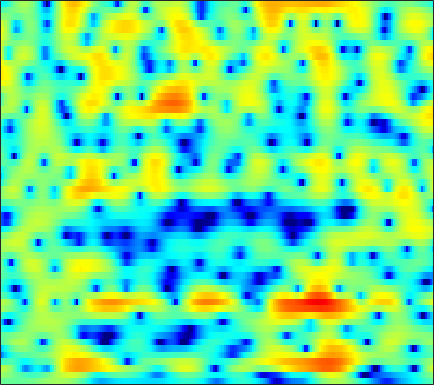

Data behind this chart, as committed beside it:
-1.0081, -1.0063, -1.0259, -1.0622, -1.0951, -1.1381, -1.1764, -1.1951, -1.2017, -1.1822, -1.1337, -1.0767, -0.97314, -0.83418, -0.71162, -0.52604, -0.31905, -0.15251, 0.079716, 0.31376, 0.54396, 0.70982, 0.91496, 1.0953
1.044, 0.8738, 0.6032, 0.289, 0.02708, -0.3492, -0.7485, -1.053, -1.453, -1.83, -2.164, -2.374, -2.589, -2.719, -2.752, -2.709, -2.566, -2.393, -2.082, -1.681, -1.2, -0.7964, -0.218, 0.3845
2.587, 2.352, 1.928, 1.351, 0.7914, -0.1396, -1.344, -2.465, -4.311, -6.599, -9.162, -10.69, -10.82, -9.216, -7.918, -6.616, -5.915, -5.795, -6.211, -7.303, -8.947, -9.892, -8.813, -5.571
-3.314, -2.904, -2.474, -2.229, -2.176, -2.3, -2.657, -3.081, -3.802, -4.608, -5.269, -5.491, -5.319, -4.709, -4.127, -3.387, -2.796, -2.506, -2.319, -2.3, -2.324, -2.251, -1.852, -1.001
-11.67, -9.648, -7.557, -5.964, -5.016, -4.025, -3.306, -2.903, -2.507, -2.216, -2, -1.866, -1.707, -1.562, -1.455, -1.308, -1.139, -0.9957, -0.7757, -0.5008, -0.1718, 0.1234, 0.5846, 1.119
-7.825, -6.485, -4.845, -3.426, -2.519, -1.529, -0.78, -0.3501, 0.04917, 0.2931, 0.3819, 0.344, 0.1472, -0.197, -0.5567, -1.147, -1.804, -2.292, -2.804, -2.98, -2.686, -2.17, -1.233, -0.1851
-1.929, -1.398, -0.6976, -0.03379, 0.4221, 0.9479, 1.358, 1.598, 1.805, 1.871, 1.762, 1.564, 1.121, 0.439, -0.2791, -1.601, -3.513, -5.536, -9.512, -15.54, -13.65, -9.143, -5.062, -2.37
-1.396, -1.315, -1.165, -0.9681, -0.7874, -0.5053, -0.1795, 0.07789, 0.3941, 0.6415, 0.7928, 0.84, 0.7926, 0.631, 0.4302, 0.05632, -0.3888, -0.7281, -1.103, -1.273, -1.177, -0.9464, -0.4877, 0.05637
-4.024, -4.702, -5.428, -5.736, -5.598, -4.971, -4.035, -3.266, -2.283, -1.405, -0.6642, -0.1906, 0.304, 0.6599, 0.8602, 1.07, 1.238, 1.33, 1.421, 1.491, 1.561, 1.621, 1.704, 1.761
-7.074, -9.718, -15.26, -31.38, -20.28, -12.23, -8.235, -6.244, -4.319, -2.875, -1.73, -1.011, -0.2185, 0.4245, 0.8285, 1.28, 1.642, 1.86, 2.09, 2.239, 2.331, 2.369, 2.37, 2.312
-2.583, -3.472, -4.511, -5.167, -5.297, -5.023, -4.435, -3.938, -3.282, -2.643, -2.026, -1.561, -0.8977, -0.1883, 0.3356, 0.9678, 1.461, 1.738, 2.009, 2.166, 2.182, 2.115, 1.94, 1.707
1.658, 1.239, 0.6518, 0.1285, -0.2492, -0.7984, -1.496, -2.116, -2.976, -3.756, -4.261, -4.247, -3.468, -2.011, -0.826, 0.5855, 1.689, 2.278, 2.724, 2.777, 2.422, 1.884, 0.8636, -0.3408
2.078, 2.056, 1.817, 1.327, 0.7896, -0.1298, -1.267, -2.293, -4.119, -6.934, -11.44, -15.57, -10.56, -4.708, -1.917, 0.6145, 2.375, 3.31, 3.983, 4.023, 3.443, 2.567, 0.6488, -2.584
-2.003, -2.025, -2.511, -3.565, -4.619, -6.011, -7.095, -7.517, -7.587, -7.124, -6.096, -5.168, -3.808, -2.264, -1.083, 0.3889, 1.601, 2.288, 2.89, 3.165, 3.149, 2.947, 2.458, 1.852
-3.413, -4.032, -5.309, -7.169, -9.143, -13.2, -20.62, -22.86, -14.81, -10.03, -7.051, -5.342, -3.442, -1.926, -1.003, 0.1153, 1.062, 1.589, 2.095, 2.458, 2.664, 2.72, 2.71, 2.669
-2.558, -3.129, -3.937, -4.801, -5.493, -6.293, -6.65, -6.584, -6.075, -5.057, -3.83, -2.943, -1.848, -0.8435, -0.1684, 0.5628, 1.109, 1.424, 1.742, 1.913, 1.953, 1.935, 1.892, 1.838
-1.304, -1.752, -2.359, -2.906, -3.173, -3.308, -3.211, -2.957, -2.391, -1.69, -0.9505, -0.3571, 0.3675, 0.9724, 1.374, 1.765, 1.944, 1.989, 1.899, 1.604, 1.152, 0.7392, 0.1184, -0.4605
-0.7218, -1.594, -2.981, -4.343, -4.998, -5.031, -4.144, -3.106, -1.571, -0.1945, 0.906, 1.625, 2.41, 2.959, 3.223, 3.392, 3.369, 3.188, 2.692, 1.89, 0.7356, -0.4531, -2.651, -5.78
-1.017, -2.36, -4.907, -9.16, -14.78, -16.17, -8.536, -5.114, -2.129, -0.146, 1.306, 2.077, 2.786, 3.241, 3.395, 3.418, 3.267, 3.006, 2.489, 1.775, 0.7804, -0.1691, -1.674, -3.441
-0.09283, -0.4847, -1.121, -1.776, -2.048, -1.97, -1.433, -0.7956, 0.1032, 0.8283, 1.408, 1.678, 1.807, 1.728, 1.579, 1.268, 0.8683, 0.5894, 0.2761, -0.01418, -0.2939, -0.4847, -0.751, -1.016
1.345, 1.483, 1.583, 1.7, 1.78, 1.895, 2.073, 2.184, 2.264, 2.271, 2.038, 1.717, 1.056, 0.04511, -0.9046, -2.392, -3.851, -4.54, -4.588, -3.867, -2.892, -2.261, -1.662, -1.285
1.525, 1.847, 2.233, 2.606, 2.836, 3.095, 3.302, 3.373, 3.346, 3.173, 2.72, 2.183, 1.145, -0.4466, -2.144, -5.376, -10.86, -18.11, -13.48, -7.637, -4.562, -3.194, -2.143, -1.69
-1.04, -0.56, 0.09947, 0.7073, 1.158, 1.748, 2.236, 2.551, 2.863, 2.963, 2.908, 2.699, 2.195, 1.469, 0.7623, -0.2449, -1.188, -1.637, -1.794, -1.504, -1.079, -0.8646, -0.7964, -1.136
-6.444, -5.836, -5.037, -4.134, -3.33, -2.17, -1.003, -0.1799, 0.7721, 1.522, 2.065, 2.338, 2.526, 2.56, 2.509, 2.338, 2.163, 2.021, 1.841, 1.683, 1.465, 1.245, 0.8075, 0.1434
-12.63, -13.33, -14.61, -14.01, -11.79, -8.472, -5.596, -3.834, -1.994, -0.5258, 0.5554, 1.18, 1.828, 2.259, 2.495, 2.678, 2.775, 2.777, 2.729, 2.597, 2.38, 2.166, 1.774, 1.289
-12.44, -13.83, -15.96, -15.93, -13.45, -9.763, -6.763, -4.97, -3.068, -1.599, -0.4659, 0.2075, 0.9251, 1.458, 1.756, 2.075, 2.262, 2.351, 2.403, 2.363, 2.269, 2.15, 1.941, 1.685
-6.77, -6.833, -6.732, -6.3, -5.718, -4.78, -3.689, -2.932, -1.984, -1.2, -0.5627, -0.1476, 0.278, 0.6537, 0.8847, 1.149, 1.358, 1.484, 1.571, 1.606, 1.566, 1.498, 1.395, 1.269
-2.398, -2.2, -1.901, -1.542, -1.277, -0.9078, -0.6017, -0.4189, -0.2879, -0.2687, -0.3467, -0.4483, -0.5424, -0.5354, -0.4021, -0.1455, 0.2165, 0.4506, 0.6704, 0.7396, 0.6177, 0.4389, 0.1174, -0.1636
0.3862, 0.8382, 1.366, 1.815, 2.03, 2.232, 2.173, 2.006, 1.47, 0.6033, -0.6794, -1.94, -3.665, -4.814, -4.548, -3.102, -1.508, -0.6059, 0.187, 0.3859, 0.03749, -0.6224, -2.096, -4.129
-0.3106, 0.5809, 1.608, 2.379, 2.813, 3.123, 3.129, 2.895, 2.23, 1.025, -0.8779, -2.958, -7.092, -12.24, -10.36, -5.501, -2.395, -0.9692, 0.1475, 0.4665, 0.1514, -0.5586, -2.19, -4.774
-4.425, -2.933, -1.233, 0.02584, 0.7837, 1.43, 1.818, 1.858, 1.714, 1.238, 0.5998, -0.0247, -0.7469, -1.21, -1.234, -0.872, -0.3699, 0.02093, 0.3412, 0.4809, 0.3396, 0.1203, -0.3087, -0.741
-7.348, -5.271, -3.21, -1.621, -0.7555, 0.1614, 0.7787, 1.125, 1.382, 1.53, 1.504, 1.457, 1.308, 1.185, 1.059, 0.9277, 0.7652, 0.6571, 0.4972, 0.369, 0.2569, 0.1996, 0.1562, 0.1347
-5.175, -3.942, -2.715, -1.714, -1.196, -0.5379, -0.0151, 0.435, 0.9391, 1.471, 1.827, 2.068, 2.168, 2.107, 1.893, 1.404, 0.7235, 0.07105, -0.8043, -1.523, -1.693, -1.461, -0.8284, -0.1376
-1.541, -1.544, -1.742, -2.216, -2.673, -3.204, -3.192, -2.668, -1.371, 0.01578, 1.24, 1.911, 2.489, 2.594, 2.396, 1.651, 0.2836, -1.318, -4.635, -10.4, -13.63, -8.296, -3.487, -0.7124
-0.829, -1.494, -2.727, -4.756, -6.991, -12.58, -33.17, -14.34, -7.085, -3.207, -0.7615, 0.4687, 1.565, 2.109, 2.2, 1.9, 1.098, 0.2097, -1.323, -2.753, -3.052, -2.338, -0.7555, 0.718
-1.935, -2.481, -3.434, -4.509, -5.439, -6.402, -6.664, -6.176, -4.694, -3.053, -1.492, -0.5337, 0.4757, 1.197, 1.518, 1.722, 1.708, 1.579, 1.391, 1.206, 1.175, 1.254, 1.447, 1.684
-3.075, -3.428, -3.928, -4.341, -4.537, -4.583, -4.303, -3.912, -3.139, -2.231, -1.26, -0.5675, 0.2732, 0.9465, 1.359, 1.765, 2.04, 2.166, 2.249, 2.272, 2.215, 2.152, 2.013, 1.811
-4.267, -4.877, -5.644, -6.279, -6.42, -6.184, -5.426, -4.628, -3.507, -2.313, -1.256, -0.487, 0.3876, 1.131, 1.606, 2.118, 2.485, 2.684, 2.811, 2.832, 2.731, 2.575, 2.277, 1.847
-4.957, -6.46, -9.252, -12.95, -15.16, -12.93, -9.12, -6.834, -4.46, -2.673, -1.251, -0.3732, 0.62, 1.472, 1.992, 2.576, 3.001, 3.22, 3.382, 3.361, 3.195, 2.95, 2.48, 1.853
-2.854, -4.233, -6.509, -9.054, -10.11, -9.161, -6.837, -5.13, -3.397, -2.071, -0.9716, -0.3084, 0.5633, 1.363, 1.925, 2.624, 3.186, 3.489, 3.741, 3.728, 3.484, 3.135, 2.437, 1.507
0.4804, -0.02167, -0.6384, -1.175, -1.416, -1.528, -1.505, -1.42, -1.486, -1.664, -1.877, -1.982, -1.59, -0.7109, 0.2416, 1.491, 2.593, 3.176, 3.662, 3.786, 3.482, 3.03, 2.06, 0.717
1.394, 1.6, 1.808, 1.958, 1.922, 1.736, 1.299, 0.659, -0.5231, -2.476, -5.927, -10.04, -14.99, -7.283, -3.543, -0.2858, 1.766, 2.784, 3.54, 3.78, 3.509, 2.947, 1.761, -0.01237
-2.217, -0.5032, 1.068, 2.019, 2.395, 2.497, 2.21, 1.721, 0.7399, -0.6624, -2.325, -3.463, -3.908, -2.845, -1.516, 0.2177, 1.547, 2.297, 2.882, 3.011, 2.752, 2.24, 1.137, -0.4944
-2.576, -0.9584, 0.5914, 1.53, 1.953, 2.132, 1.967, 1.715, 1.149, 0.4685, -0.1255, -0.4458, -0.6887, -0.546, -0.2627, 0.2098, 0.7137, 1.026, 1.329, 1.396, 1.182, 0.8821, 0.2298, -0.6968
1.655, 2.001, 2.393, 2.597, 2.597, 2.406, 1.979, 1.518, 0.7633, -0.06247, -0.8964, -1.425, -1.895, -1.996, -1.868, -1.464, -0.9469, -0.606, -0.2315, -0.006059, -0.006721, -0.1312, -0.4364, -0.881
4.667, 4.603, 4.434, 4.139, 3.787, 3.151, 2.287, 1.43, 0.03213, -1.708, -3.832, -5.617, -7.388, -7.581, -6.579, -4.831, -3.312, -2.426, -1.619, -1.153, -0.9486, -1.006, -1.263, -1.649
6.151, 5.904, 5.474, 4.923, 4.428, 3.599, 2.538, 1.55, -0.1074, -2.348, -5.495, -8.766, -14.99, -14.42, -10.3, -6.687, -4.513, -3.441, -2.581, -2.189, -2.149, -2.318, -2.829, -3.647
6.155, 5.724, 5.105, 4.452, 3.959, 3.284, 2.527, 1.886, 0.8972, -0.275, -1.577, -2.514, -3.458, -3.889, -3.858, -3.489, -3.155, -2.986, -2.916, -3.051, -3.439, -3.828, -4.572, -5.755
5.363, 4.483, 3.358, 2.504, 2.134, 1.979, 1.989, 2.016, 1.95, 1.725, 1.368, 1.027, 0.5513, 0.02068, -0.3874, -0.9837, -1.713, -2.349, -3.228, -4.102, -4.84, -5.2, -5.495, -5.761
3.954, 1.67, -2.215, -5.503, -4.884, -1.938, 0.4117, 1.601, 2.602, 3.145, 3.346, 3.292, 2.943, 2.381, 1.79, 0.6778, -0.8009, -2.255, -4.817, -8.131, -10.98, -10.81, -8.167, -5.636
3.19, 1.042, -2.263, -4.801, -4.541, -2.443, -0.4234, 0.6835, 1.726, 2.366, 2.661, 2.698, 2.493, 1.999, 1.42, 0.3415, -1.159, -2.588, -5.029, -8.166, -10.85, -10.52, -7.739, -4.973
3.644, 2.592, 1.289, 0.3009, -0.1585, -0.4438, -0.4144, -0.2215, 0.07106, 0.3542, 0.5508, 0.6167, 0.5922, 0.3226, -0.03648, -0.6823, -1.53, -2.294, -3.298, -4.129, -4.535, -4.522, -4.027, -3.081
4.151, 3.316, 2.138, 0.9149, 0.009624, -1.063, -1.894, -2.226, -2.203, -1.772, -1.179, -0.7928, -0.453, -0.3536, -0.4569, -0.8254, -1.4, -1.934, -2.733, -3.441, -3.902, -3.947, -3.546, -2.729
4.561, 3.757, 2.399, 0.6164, -1.093, -4.001, -7.739, -10.16, -8.71, -5.295, -2.777, -1.512, -0.4709, 0.03246, 0.09119, -0.2456, -1.016, -1.826, -3.294, -5.204, -7.347, -8.42, -7.747, -5.293
3.369, 2.83, 1.802, 0.3838, -0.9918, -3.395, -6.204, -7.742, -6.86, -4.375, -2.256, -1.097, -0.1469, 0.2353, 0.1986, -0.2446, -1.162, -2.205, -4.086, -6.785, -10.76, -14.27, -12.66, -7.431
0.5063, 0.4922, 0.3107, -0.05168, -0.4077, -0.9068, -1.279, -1.416, -1.281, -0.8747, -0.4071, -0.09869, 0.1218, 0.03604, -0.2359, -0.862, -1.77, -2.636, -3.943, -5.24, -6.229, -6.462, -5.966, -4.6
-2.282, -1.87, -1.439, -1.099, -0.8691, -0.5313, -0.183, 0.1121, 0.4598, 0.7578, 0.9444, 0.9565, 0.824, 0.4594, -0.0005863, -0.8859, -2.087, -3.167, -4.855, -6.713, -8.325, -8.943, -8.246, -6.086
-5.369, -5.099, -4.667, -3.907, -3.12, -1.952, -0.8187, -0.05908, 0.7585, 1.325, 1.641, 1.694, 1.509, 1.04, 0.4894, -0.5483, -1.972, -3.338, -5.67, -8.935, -14.34, -22, -16.18, -8.854
